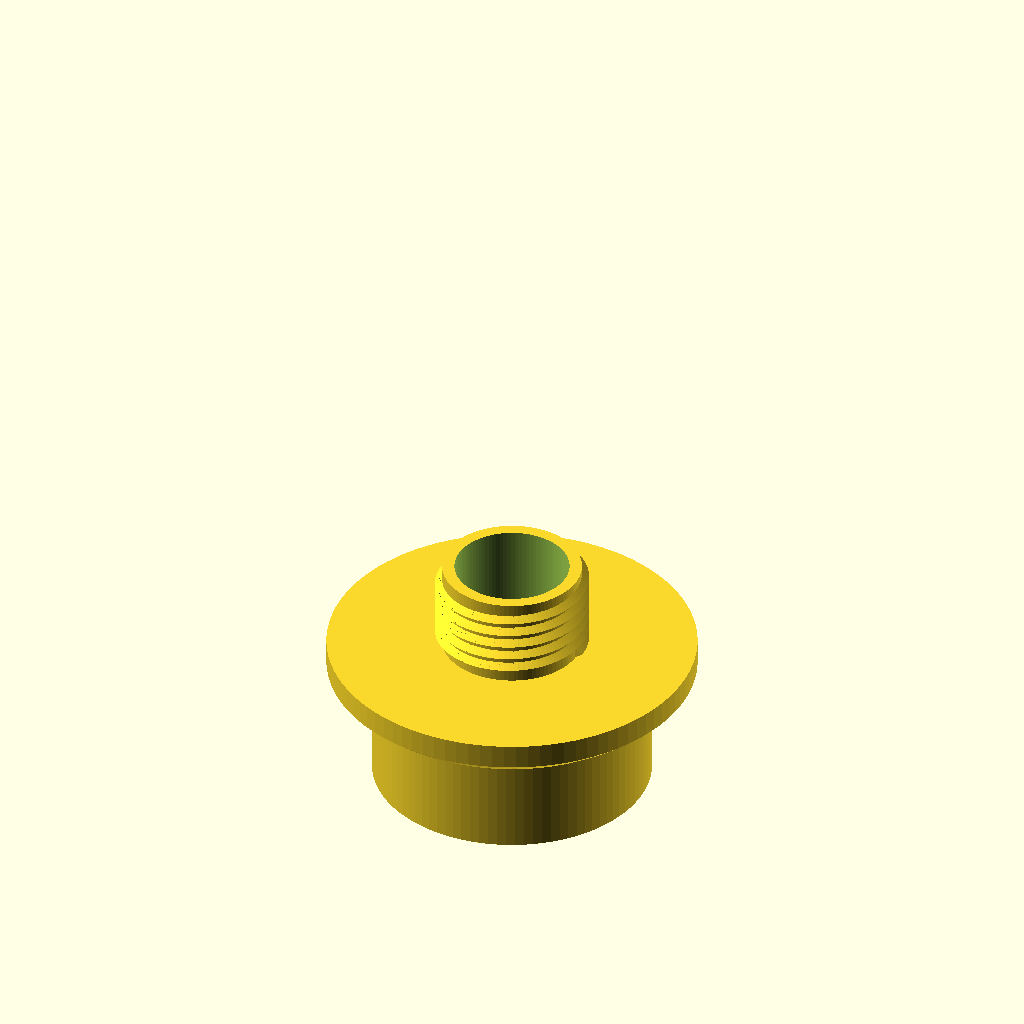
Cell 1 — every parameter at its default value.
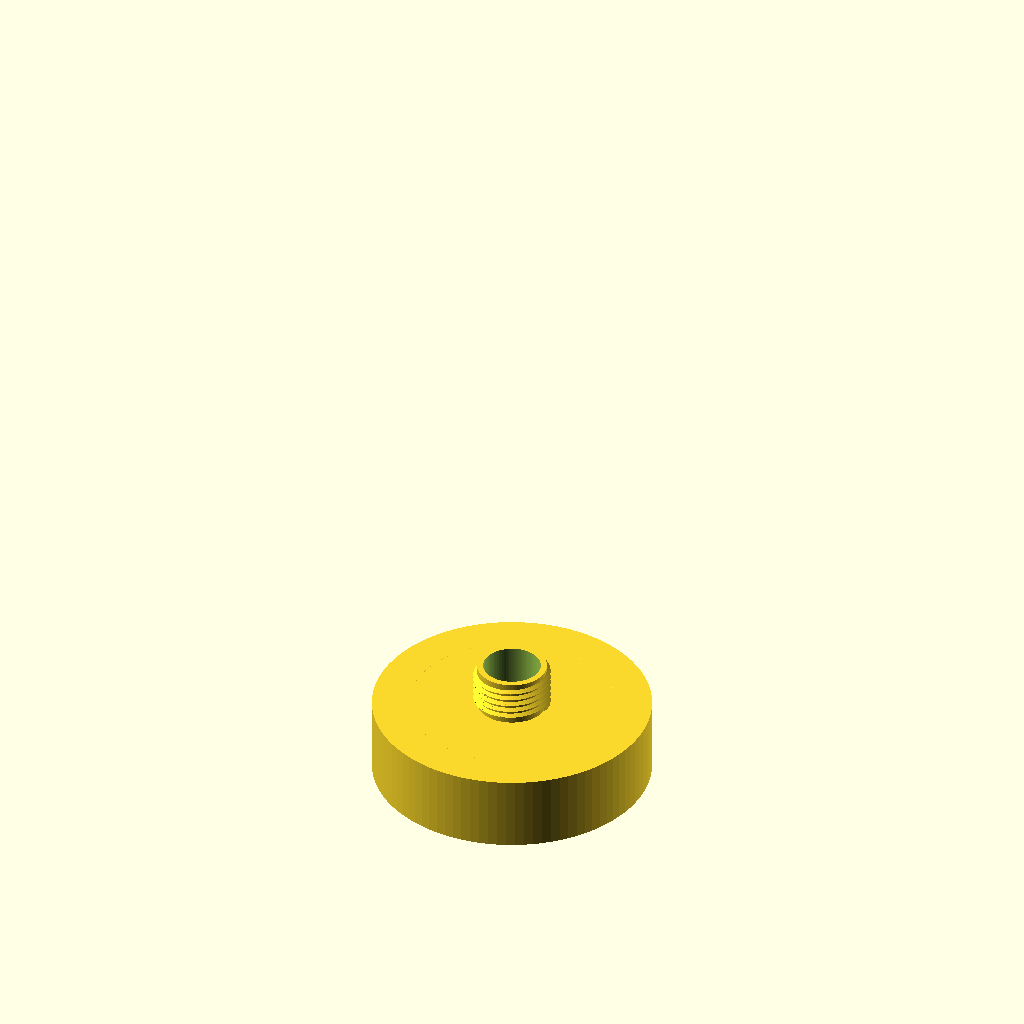
Cell 2 — airplug_diameter set to 37, the other parameters unchanged.
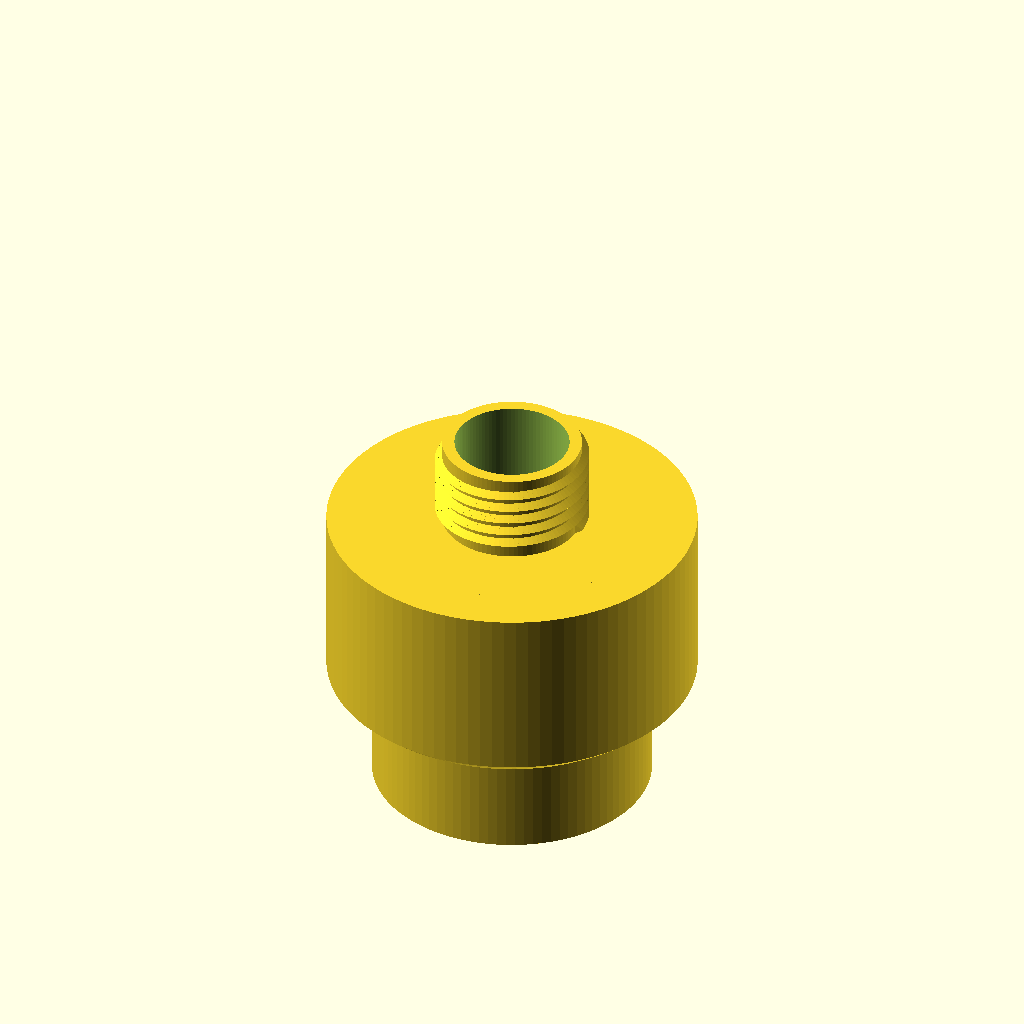
Cell 3 — airplug_height set to 20, the other parameters unchanged.
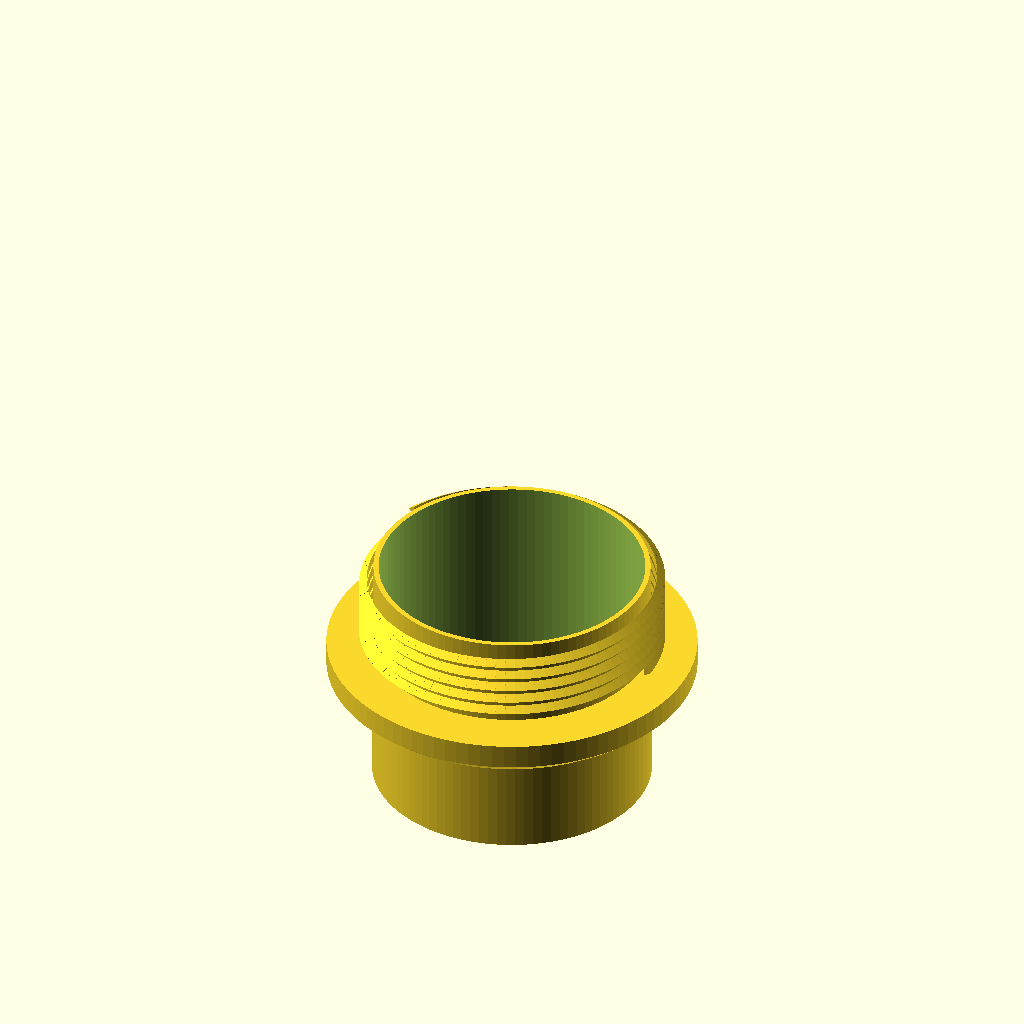
Cell 4: blowgun_diameter = 20 (everything else at default).
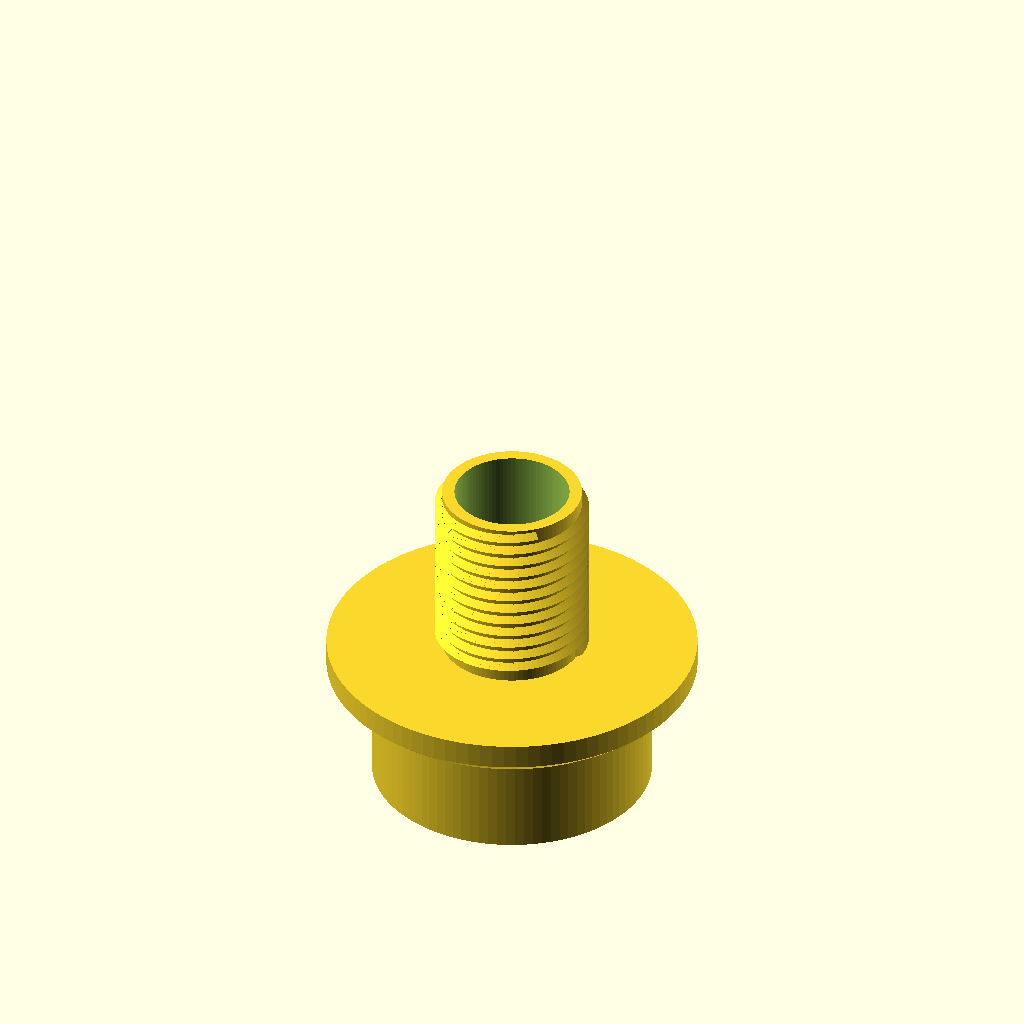
Cell 5 — blowgun_length set to 12, the other parameters unchanged.
All cells are drawn from the same view direction (rotation 55°, 0°, 25°, orthographic, colour scheme Cornfield), but the view is re-fitted for each cell, so position and scale can differ between cells as well as the parameter.
OpenSCAD source file scadFiles/1630706/2525818.scad:
// Adapter for using a blowgun to air up the Intex Easy Set pool

// Uses the ISO Metric Thread Implementation by Trevor Moseley

airplug_diameter=18.5;

airplug_height=10;

airplug_quality=96;

blowgun_diameter=10;

blowgun_pitch=2.81/3;

blowgun_length=6;

blowgun_perimeter=1.2; 

blowgun_quality=96;

$fn=96;

WrenchSizes=0;	// =0= Rolson sizes, =1=Fairbury sizes



module airplug_solid() {

cylinder(r=airplug_diameter/2,h=airplug_height,$fn=airplug_quality);

intersection() {

cylinder(r=airplug_diameter/2+3,h=airplug_height,$fn=airplug_quality);

translate([0,0,airplug_diameter*1.2])

sphere(r=airplug_diameter,$fn=airplug_quality);

}

}



module blowgun_threads() {

thread_out_centre(blowgun_diameter+1,blowgun_length);

thread_out_pitch(blowgun_diameter,blowgun_length,blowgun_pitch);

}



difference() {

union() {

    airplug_solid();

    translate([0,0,airplug_height])

    blowgun_threads();

}

translate([0,0,-0.5])

cylinder(d=blowgun_diameter-blowgun_perimeter*2,h=blowgun_length+airplug_height+1,$fn=blowgun_quality);

}



//--demo functions--------------------------------------------------------------



//hex_bolt(10,16);						// make an M10 x 16 ISO bolt

//hex_nut(10);							// make an M10 ISO nut

//hex_bolt(8,16);						// make an M8 x 16 ISO bolt

//hex_nut(8);							// make an M8 ISO nut

//hex_bolt(6,12);						// make an M6 x 12 ISO bolt

//hex_nut(6);							// make an M6 ISO nut

//thread_out(8,16);					// make an M8 x 16 ISO thread

//thread_out_centre(8,16);				// make a centre for an M8 x 16 ISO thread

//thread_out_pitch(8,16,1.0);			// make an M8 x 16 thread with 1 mm pitch

//thread_out_centre_pitch(8,16,0.5);	// make the centre for an M8 x 16 thread with 1 mm pitch

//thread_in(8,10);						// make an M8 x 10 ISO thread

//thread_in_ring(8,10,2);				// make a ring to enclose an M8 x 10 ISO thread with thickness 2 mm

//thread_in_pitch(8,10,1.0);			// make an M8 x 10 thread with 1mm pitch



//--pitch-----------------------------------------------------------------------

// function for ISO coarse thread pitch (these are specified by ISO)

function get_coarse_pitch(dia) = lookup(dia, [

[1,0.25],[1.2,0.25],[1.4,0.3],[1.6,0.35],[1.8,0.35],[2,0.4],[2.5,0.45],[3,0.5],[3.5,0.6],[4,0.7],[5,0.8],[6,1],[7,1],[8,1.25],[10,1.5],[12,1.75],[14,2],[16,2],[18,2.5],[20,2.5],[22,2.5],[24,3],[27,3],[30,3.5],[33,3.5],[36,4],[39,4],[42,4.5],[45,4.5],[48,5],[52,5],[56,5.5],[60,5.5],[64,6],[78,5]]);



//--nut dims--------------------------------------------------------------------

// these are NOT specified by ISO

// support is provided for Rolson or Fairbury sizes, see WrenchSizes above



// function for Rolson hex nut diameter from thread size

function rolson_hex_nut_dia(dia) = lookup(dia, [

[3,6.4],[4,8.1],[5,9.2],[6,11.5],[8,16.0],[10,19.6],[12,22.1],[16,27.7],[20,34.6],[24,41.6],[30,53.1],[36,63.5]]);

// function for Rolson hex nut height from thread size

function rolson_hex_nut_hi(dia) = lookup(dia, [

[3,2.4],[4,3.2],[5,4],[6,3],[8,5],[10,5],[12,10],[16,13],[20,16],[24,19],[30,24],[36,29]]);



// function for Fairbury hex nut diameter from thread size

function fairbury_hex_nut_dia(dia) = lookup(dia, [

[3,6.0],[4,7.7],[5,8.8],[6,11.0],[8,14.4],[10,17.8],[12,20.0],[16,26.8],[20,33.0],[24,40.0],[30,50.9],[36,60.8]]);

// function for Fairbury hex nut height from thread size

function fairbury_hex_nut_hi(dia) = lookup(dia, [

[3,2.2],[4,3.0],[5,4.5],[6,5.0],[8,6.5],[10,8.1],[12,10.4],[16,14.2],[20,17],[24,20.3],[30,24.4],[36,29.5]]);



//--bolt dims-------------------------------------------------------------------

// these are NOT specified by ISO

// support is provided for Rolson or Fairbury sizes, see WrenchSizes above



// function for Rolson hex bolt head diameter from thread size

function rolson_hex_bolt_dia(dia) = lookup(dia, [

[3,6.4],[4,8.1],[5,9.2],[6,11.5],[8,14.0],[10,16],[12,22.1],[16,27.7],[20,34.6],[24,41.6],[30,53.1],[36,63.5]]);

// function for Rolson hex bolt head height from thread size

function rolson_hex_bolt_hi(dia) = lookup(dia, [

[3,2.4],[4,3.2],[5,4],[6,3.5],[8,4.5],[10,5],[12,10],[16,13],[20,16],[24,19],[30,24],[36,29]]);



// function for Fairbury hex bolt head diameter from thread size

function fairbury_hex_bolt_dia(dia) = lookup(dia, [

[3,6.4],[4,8.1],[5,8.8],[6,11.1],[8,14.4],[10,17.8],[12,20.1],[16,26.8],[20,33.0],[24,39.6],[30,50.9],[36,60.8]]);

// function for Fairbury hex bolt head height from thread size

function fairbury_hex_bolt_hi(dia) = lookup(dia, [

[3,2.4],[4,3.2],[5,3.4],[6,3.9],[8,5.1],[10,6.2],[12,7.3],[16,9.7],[20,12.2],[24,14.6],[30,17.9],[36,21.7]]);



//--top level modules-----------------------------------------------------------



module hex_bolt(dia,hi)

// make an ISO bolt

//  dia=diameter, 6=M6 etc.

//  hi=length of threaded part of bolt

{

	if (WrenchSizes==0)	rolson_hex_bolt(dia,hi);

	else					fairbury_hex_bolt(dia,hi);

}



module hex_nut(dia,hi)

// make an ISO nut

//  dia=diameter, 6=M6 etc.

{

	if (WrenchSizes==0)	rolson_hex_nut(dia);

	else					fairbury_hex_nut(dia);

}



module thread_out(dia,hi,thr=$fn)

// make an outside ISO thread (as used on a bolt)

//  dia=diameter, 6=M6 etc

//  hi=height, 10=make a 10mm long thread

//  thr=thread quality, 10=make a thread with 10 segments per turn

{

	p = get_coarse_pitch(dia);

	thread_out_pitch(dia,hi,p,thr);

}



module thread_in(dia,hi,thr=$fn)

// make an inside thread (as used on a nut)

//  dia = diameter, 6=M6 etc

//  hi = height, 10=make a 10mm long thread

//  thr = thread quality, 10=make a thread with 10 segments per turn

{

	p = get_coarse_pitch(dia);

	thread_in_pitch(dia,hi,p,thr);

}



module thread_out_pitch(dia,hi,p,thr=$fn)

// make an outside thread (as used on a bolt) with supplied pitch

//  dia=diameter, 6=M6 etc

//  hi=height, 10=make a 10mm long thread

//  p=pitch

//  thr=thread quality, 10=make a thread with 10 segments per turn

{

	h=(cos(30)*p)/8;

	Rmin=(dia/2)-(5*h);	// as wiki Dmin

	s=360/thr;				// length of segment in degrees

	t1=(hi-p)/p;			// number of full turns

	r=t1%1.0;				// length remaining (not full turn)

	t=t1-r;					// integer number of full turns

	n=r/(p/thr);			// number of segments for remainder

	// do full turns

	for(tn=[0:t-1])

		translate([0,0,tn*p])	th_out_turn(dia,p,thr);

	// do remainder

	for(sg=[0:n])

		th_out_pt(Rmin+0.1,p,s,sg+(t*thr),thr,h,p/thr);

}



module thread_in_pitch(dia,hi,p,thr=$fn)

// make an inside thread (as used on a nut)

//  dia = diameter, 6=M6 etc

//  hi = height, 10=make a 10mm long thread

//  p=pitch

//  thr = thread quality, 10=make a thread with 10 segments per turn

{

	h=(cos(30)*p)/8;

	Rmin=(dia/2)-(5*h);	// as wiki Dmin

	s=360/thr;				// length of segment in degrees

	t1=(hi-p)/p;			// number of full turns

	r=t1%1.0;				// length remaining (not full turn)

	t=t1-r;					// integer number of turns

	n=r/(p/thr);			// number of segments for remainder

	for(tn=[0:t-1])

		translate([0,0,tn*p])	th_in_turn(dia,p,thr);

	for(sg=[0:n])

		th_in_pt(Rmin+0.1,p,s,sg+(t*thr),thr,h,p/thr);

}



module thread_out_centre(dia,hi)

{

	p = get_coarse_pitch(dia);

	thread_out_centre_pitch(dia,hi,p);

}



module thread_out_centre_pitch(dia,hi,p)

{

	h = (cos(30)*p)/8;

	Rmin = (dia/2) - (5*h);	// as wiki Dmin

	cylinder(r = Rmin, h = hi);

}



module thread_in_ring(dia,hi,thk)

{

	difference()

	{

		cylinder(r = (dia/2)+0.5,h = hi);

		translate([0,0,-1]) cylinder(r = (dia/2)+0.1, h = hi+thk);

	}

}



//--low level modules-----------------------------------------------------------



module rolson_hex_bolt(dia,hi)

// make an ISO bolt with Rolson wrench sizes

//  dia=diameter, 6=M6 etc.

//  hi=length of threaded part of bolt

{

	hhi = rolson_hex_bolt_hi(dia);

	cylinder(r = rolson_hex_bolt_dia(dia)/2,h = hhi, $fn=6);

	translate([0,0,hhi-0.1])	thread_out(dia,hi+0.1);

	translate([0,0,hhi-0.1])	thread_out_centre(dia,hi+0.1);

}



module fairbury_hex_bolt(dia,hi)

// make an ISO bolt with Fairbury wrench sizes

//  dia=diameter, 6=M6 etc.

//  hi=length of threaded part of bolt

{

	hhi = fairbury_hex_bolt_hi(dia);

	cylinder(r = fairbury_hex_bolt_dia(dia)/2,h = hhi, $fn=6);

	translate([0,0,hhi-0.1])	thread_out(dia,hi+0.1);

	translate([0,0,hhi-0.1])	thread_out_centre(dia,hi+0.1);

}



module rolson_hex_nut(dia)

// make an ISO nut with Rolson wrench sizes

//  dia=diameter, 6=M6 etc.

{

	hi = rolson_hex_nut_hi(dia);

	difference()

	{

		cylinder(r = rolson_hex_nut_dia(dia)/2,h = hi, $fn=6);

		translate([0,0,-0.1])	cylinder(r = dia/2, h =hi + 0.2);

	}

	translate([0,0,0.1])	thread_in(dia,hi-0.2);

}



module fairbury_hex_nut(dia)

// make an ISO nut with Fairbury wrench sizes

//  dia=diameter, 6=M6 etc.

{

	hi = fairbury_hex_nut_hi(dia);

	difference()

	{

		cylinder(r = fairbury_hex_nut_dia(dia)/2,h = hi, $fn=6);

		translate([0,0,-0.1])	cylinder(r = dia/2, h =hi + 0.2);

	}

	translate([0,0,0.1])	thread_in(dia,hi-0.2);

}



module th_out_turn(dia,p,thr=$fn)

// make a single turn of an outside thread

//  dia=diameter, 6=M6 etc

//  p=pitch

//  thr=thread quality, 10=make a thread with 10 segments per turn

{

	h = (cos(30)*p)/8;

	Rmin = (dia/2) - (5*h);	// as wiki Dmin

	s = 360/thr;

	for(sg=[0:thr-1])

		th_out_pt(Rmin+0.1,p,s,sg,thr,h,p/thr);

}



module th_out_pt(rt,p,s,sg,thr,h,sh)

// make a part of an outside thread (single segment)

//  rt = radius of thread (nearest centre)

//  p = pitch

//  s = segment length (degrees)

//  sg = segment number

//  thr = segments in circumference

//  h = ISO h of thread / 8

//  sh = segment height (z)

{

	as = (sg % thr) * s;			// angle to start of seg

	ae = as + s  - (s/100);		// angle to end of seg (with overlap)

	z = sh*sg;

	//pp = p/2;

	//   1,4

	//   |\

	//   | \  2,5

 	//   | / 

	//   |/

	//   0,3

	//  view from front (x & z) extruded in y by sg

	//  

	//echo(str("as=",as,", ae=",ae," z=",z));

	polyhedron(

		points = [

			[cos(as)*rt,sin(as)*rt,z],								// 0

			[cos(as)*rt,sin(as)*rt,z+(3/4*p)],						// 1

			[cos(as)*(rt+(5*h)),sin(as)*(rt+(5*h)),z+(3/8*p)],		// 2

			[cos(ae)*rt,sin(ae)*rt,z+sh],							// 3

			[cos(ae)*rt,sin(ae)*rt,z+(3/4*p)+sh],					// 4

			[cos(ae)*(rt+(5*h)),sin(ae)*(rt+(5*h)),z+sh+(3/8*p)]],	// 5

		faces = [

			[0,1,2],			// near face

			[3,5,4],			// far face

			[0,3,4],[0,4,1],	// left face

			[0,5,3],[0,2,5],	// bottom face

			[1,4,5],[1,5,2]]);	// top face

}



module th_in_turn(dia,p,thr=$fn)

// make an single turn of an inside thread

//  dia = diameter, 6=M6 etc

//  p=pitch

//  thr = thread quality, 10=make a thread with 10 segments per turn

{

	h = (cos(30)*p)/8;

	Rmin = (dia/2) - (5*h);	// as wiki Dmin

	s = 360/thr;

	for(sg=[0:thr-1])

		th_in_pt(Rmin+0.1,p,s,sg,thr,h,p/thr);

}



module th_in_pt(rt,p,s,sg,thr,h,sh)

// make a part of an inside thread (single segment)

//  rt = radius of thread (nearest centre)

//  p = pitch

//  s = segment length (degrees)

//  sg = segment number

//  thr = segments in circumference

//  h = ISO h of thread / 8

//  sh = segment height (z)

{

	as = ((sg % thr) * s - 180);	// angle to start of seg

	ae = as + s -(s/100);		// angle to end of seg (with overlap)

	z = sh*sg;

	pp = p/2;

	//         2,5

	//          /|

	//     1,4 / | 

 	//         \ |

	//          \|

	//         0,3

	//  view from front (x & z) extruded in y by sg

	//  

	polyhedron(

		points = [

			[cos(as)*(rt+(5*h)),sin(as)*(rt+(5*h)),z],				//0

			[cos(as)*rt,sin(as)*rt,z+(3/8*p)],						//1

			[cos(as)*(rt+(5*h)),sin(as)*(rt+(5*h)),z+(3/4*p)],		//2

			[cos(ae)*(rt+(5*h)),sin(ae)*(rt+(5*h)),z+sh],			//3

			[cos(ae)*rt,sin(ae)*rt,z+(3/8*p)+sh],					//4

			[cos(ae)*(rt+(5*h)),sin(ae)*(rt+(5*h)),z+(3/4*p)+sh]],	//5

		faces = [

			[0,1,2],			// near face

			[3,5,4],			// far face

			[0,3,4],[0,4,1],	// left face

			[0,5,3],[0,2,5],	// bottom face

			[1,4,5],[1,5,2]]);	// top face

}
Parameter table extracted from the source (name, type, default, range or options):
airplug_diameter: number, default 18.5
airplug_height: number, default 10
airplug_quality: number, default 96
blowgun_diameter: number, default 10
blowgun_length: number, default 6
blowgun_perimeter: number, default 1.2
blowgun_quality: number, default 96
WrenchSizes: number, default 0
